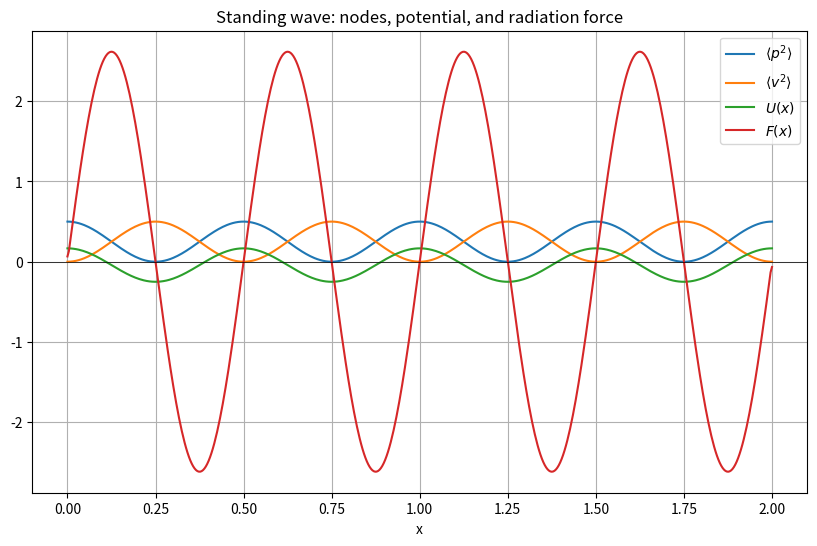

Recreate this plot in Python.
import numpy as np
import matplotlib.pyplot as plt

# -----------------------------
# Physical parameters
# -----------------------------
p0   = 1.0        # pressure amplitude
rho0 = 1.0        # density
c0   = 1.0        # sound speed
k    = 2*np.pi    # wave number

# acoustic contrast factors (play with these!)
f0 = 1.0
f1 = 1.0

# coefficients
A = f0 / (3 * rho0**2 * c0**2)
B = f1 / 2.0

# -----------------------------
# Spatial domain
# -----------------------------
x = np.linspace(0, 2, 500)

# -----------------------------
# Time-averaged fields
# -----------------------------
p2 = 0.5 * p0**2 * np.cos(k*x)**2
v2 = 0.5 * (p0/(rho0*c0))**2 * np.sin(k*x)**2

# -----------------------------
# Radiation potential
# -----------------------------
U = A * p2 - B * v2

# -----------------------------
# Force = -grad(U)
# -----------------------------
dx = x[1] - x[0]
F = -np.gradient(U, dx)

# -----------------------------
# Plot
# -----------------------------
plt.figure(figsize=(10,6))

plt.plot(x, p2, label=r"$\langle p^2 \rangle$")
plt.plot(x, v2, label=r"$\langle v^2 \rangle$")
plt.plot(x, U,  label=r"$U(x)$")
plt.plot(x, F,  label=r"$F(x)$")

plt.axhline(0, color='black', linewidth=0.5)
plt.legend()
plt.title("Standing wave: nodes, potential, and radiation force")
plt.xlabel("x")
plt.grid(True)

plt.show()
